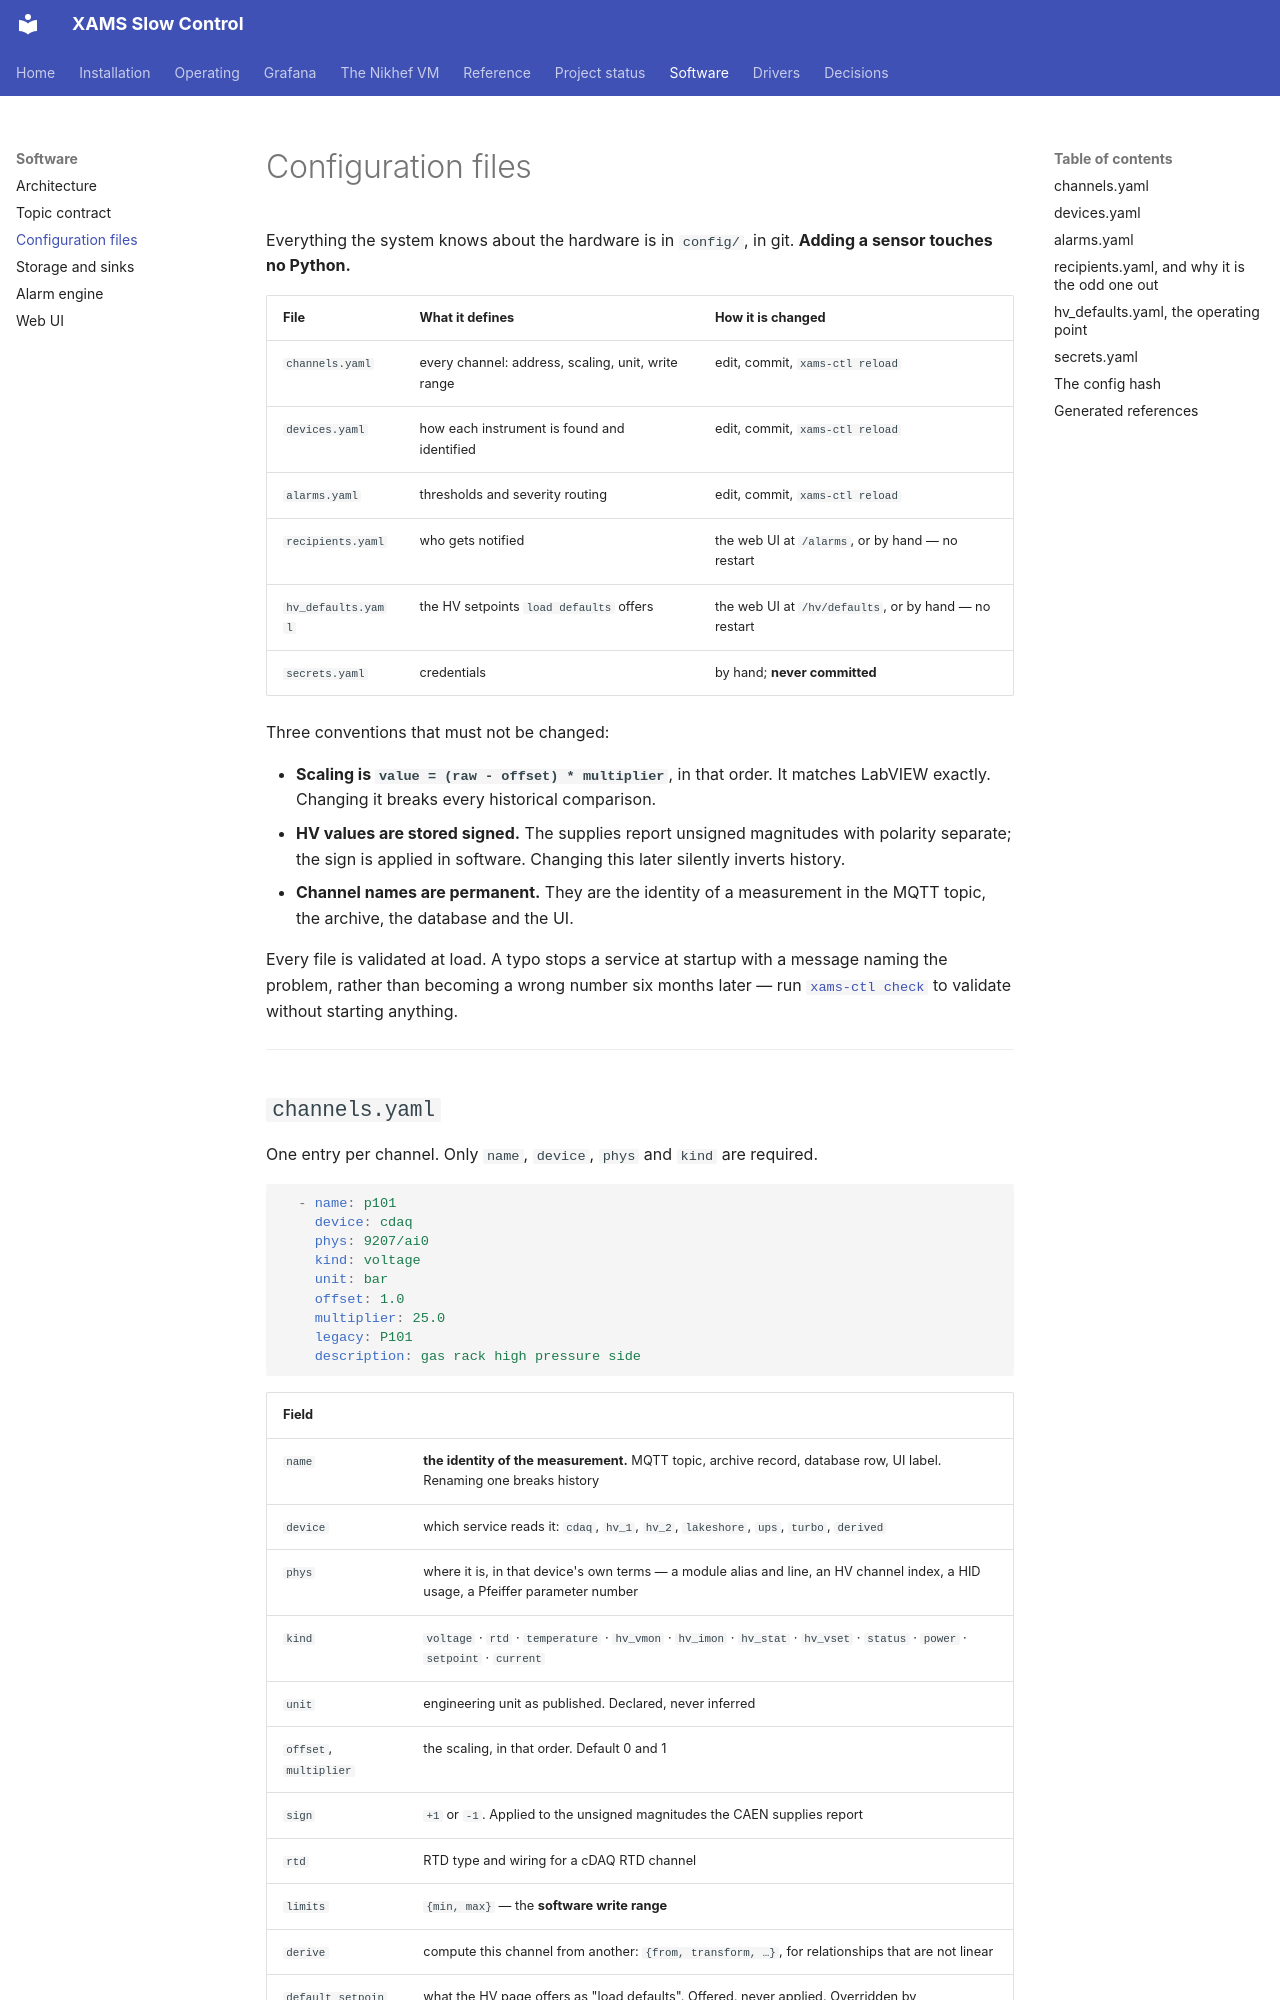

repository: acolijn/XAMS-SC · page: software/config/index.html · generator: mkdocs

# Configuration files

Everything the system knows about the hardware is in `config/`, in git.
**Adding a sensor touches no Python.**

| File | What it defines | How it is changed |
|---|---|---|
| `channels.yaml` | every channel: address, scaling, unit, write range | edit, commit, `xams-ctl reload` |
| `devices.yaml` | how each instrument is found and identified | edit, commit, `xams-ctl reload` |
| `alarms.yaml` | thresholds and severity routing | edit, commit, `xams-ctl reload` |
| `recipients.yaml` | who gets notified | the web UI at `/alarms`, or by hand — no restart |
| `hv_defaults.yaml` | the HV setpoints `load defaults` offers | the web UI at `/hv/defaults`, or by hand — no restart |
| `secrets.yaml` | credentials | by hand; **never committed** |

Three conventions that must not be changed:

- **Scaling is `value = (raw - offset) * multiplier`**, in that order. It
  matches LabVIEW exactly. Changing it breaks every historical comparison.
- **HV values are stored signed.** The supplies report unsigned magnitudes with
  polarity separate; the sign is applied in software. Changing this later
  silently inverts history.
- **Channel names are permanent.** They are the identity of a measurement in
  the MQTT topic, the archive, the database and the UI.

Every file is validated at load. A typo stops a service at startup with a
message naming the problem, rather than becoming a wrong number six months
later — run [`xams-ctl check`](../reference/cli.md#check) to validate without
starting anything.

---
